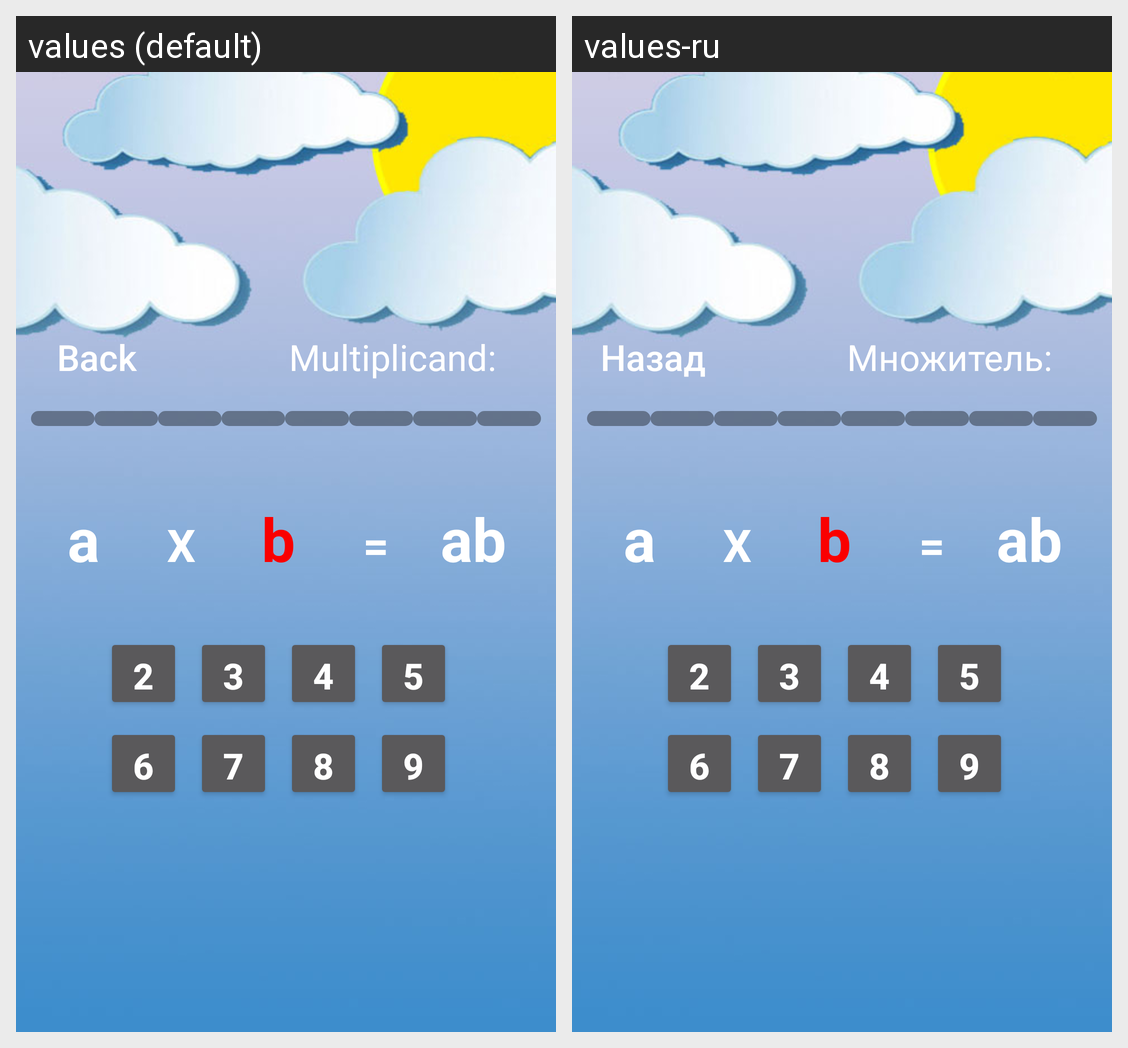

Translations of the strings shown on this Android screen, per locale in the grid:
Android screen res/layout/all.xml rendered under 2 locales, left to right: values (default), values-ru. Device: Nexus 5 (rendered at 1080×1920; each locale shown at half size, 540×960, under a caption strip naming it); theme Theme.AppCompat.NoActionBar.
Strings drawn on this screen, with the default value and each locale's value (text and hints the layout hard-codes, and strings that could not be matched under every locale, appear in the picture but are not listed):

back
  values: Back
  values-ru: Назад

multiplicand
  values: Multiplicand:
  values-ru: Множитель:
